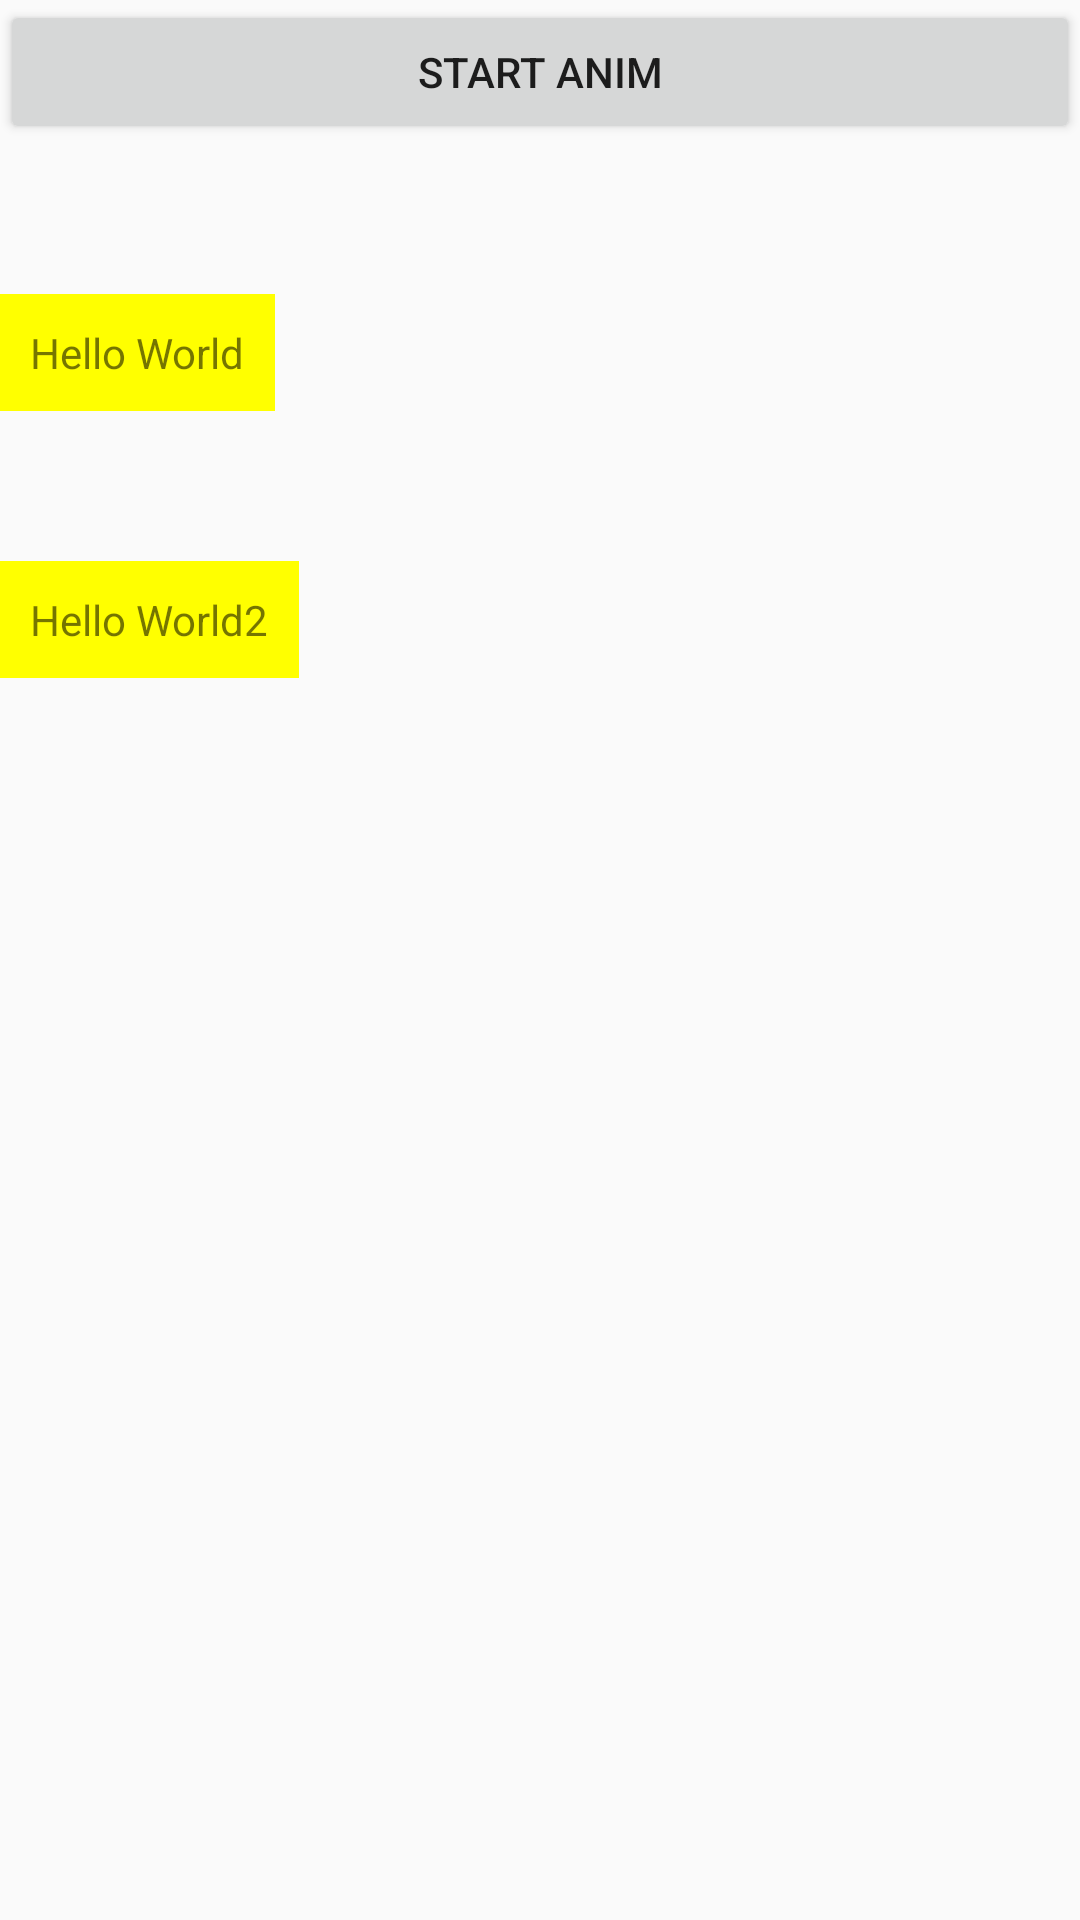

Android layout source for this screen:
<!-- AndroidManifest.xml: application theme AppTheme -->
<!-- res/layout/activity_main.xml -->
<?xml version="1.0" encoding="utf-8"?>
<LinearLayout xmlns:android="http://schemas.android.com/apk/res/android"
    android:layout_width="match_parent"
    android:layout_height="match_parent"
    android:orientation="vertical">
    <Button
        android:id="@+id/btn"
        android:layout_width="match_parent"
        android:layout_height="wrap_content"
        android:padding="10dp"
        android:text="start anim"/>
    <TextView
        android:id="@+id/tv1"
        android:layout_width="wrap_content"
        android:layout_height="wrap_content"
        android:layout_marginTop="50dp"
        android:padding="10dp"
        android:background="#ffff00"
        android:text="Hello World"/>
    <TextView
        android:id="@+id/tv2"
        android:layout_width="wrap_content"
        android:layout_height="wrap_content"
        android:layout_marginTop="50dp"
        android:padding="10dp"
        android:background="#ffff00"
        android:text="Hello World2"/>
</LinearLayout>
<!-- resources referenced by this layout -->
<resources>
  <style name="AppTheme" parent="Theme.AppCompat.Light.DarkActionBar">
          
          <item name="colorPrimary">@color/colorPrimary</item>
          <item name="colorPrimaryDark">@color/colorPrimaryDark</item>
          <item name="colorAccent">@color/colorAccent</item>
          <item name="android:windowContentTransitions">true</item>
      </style>
  <color name="colorPrimary">#6200EE</color>
  <color name="colorPrimaryDark">#3700B3</color>
  <color name="colorAccent">#03DAC5</color>
</resources>
